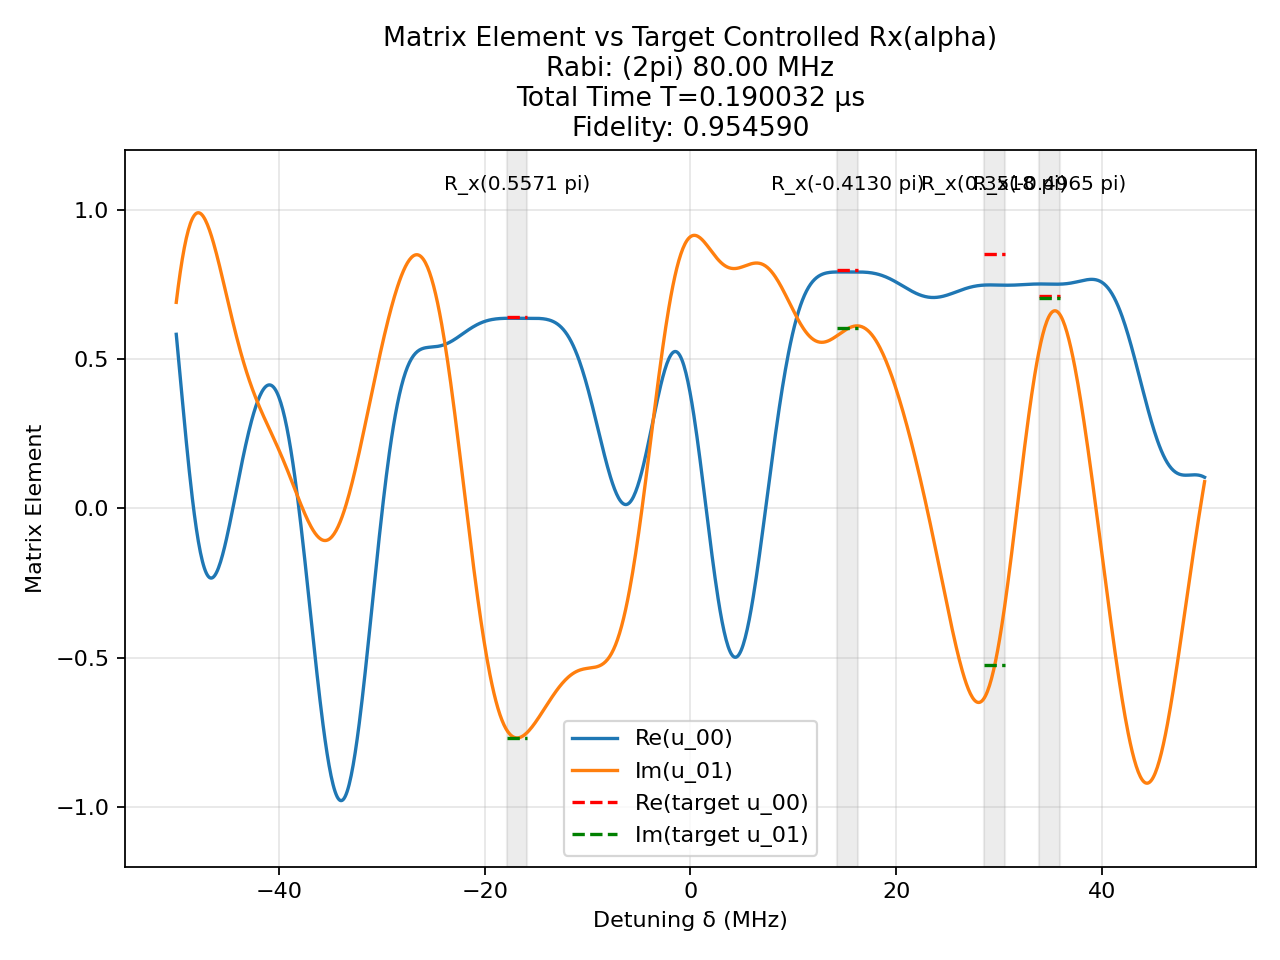

The data file committed next to this chart (first rows):
t (us), H_x (2pi MHz), H_z (2pi MHz)
0.001361, -80.0, 0.0
0.0025, 0.0, 50.0
0.0002921, 80.0, 0.0
0.0025, 0.0, 50.0
0.0006168, -80.0, 0.0
0.0025, 0.0, 50.0
0.001979, 80.0, 0.0
0.0025, 0.0, 50.0
0.0005413, 80.0, 0.0
0.0025, 0.0, 50.0
0.000936, -80.0, 0.0
0.0025, 0.0, 50.0
0.003606, 80.0, 0.0
0.0025, 0.0, 50.0
0.002111, -80.0, 0.0
0.0025, 0.0, 50.0
0.001035, -80.0, 0.0
0.0025, 0.0, 50.0
0.001262, 80.0, 0.0
0.0025, 0.0, 50.0
0.0008322, 80.0, 0.0
0.0025, 0.0, 50.0
0.0005078, 80.0, 0.0
0.0025, 0.0, 50.0
0.00125, 80.0, 0.0
0.0025, 0.0, 50.0
0.001105, -80.0, 0.0
0.0025, 0.0, 50.0
0.001898, -80.0, 0.0
0.0025, 0.0, 50.0
0.002298, 80.0, 0.0
0.0025, 0.0, 50.0
0.0005556, 80.0, 0.0
0.0025, 0.0, 50.0
0.00118, 80.0, 0.0
0.0025, 0.0, 50.0
0.001405, -80.0, 0.0
0.0025, 0.0, 50.0
0.001053, 80.0, 0.0
0.0025, 0.0, 50.0
0.001227, -80.0, 0.0
0.0025, 0.0, 50.0
0.002386, 80.0, 0.0
0.0025, 0.0, 50.0
0.0006242, -80.0, 0.0
0.0025, 0.0, 50.0
0.0006767, -80.0, 0.0
0.0025, 0.0, 50.0
0.0023, 80.0, 0.0
0.0025, 0.0, 50.0
0.001781, -80.0, 0.0
0.0025, 0.0, 50.0
0.001018, -80.0, 0.0
0.0025, 0.0, 50.0
0.001918, 80.0, 0.0
0.0025, 0.0, 50.0
0.001813, 80.0, 0.0
0.0025, 0.0, 50.0
0.002276, 80.0, 0.0
0.0025, 0.0, 50.0
... 41 more rows
